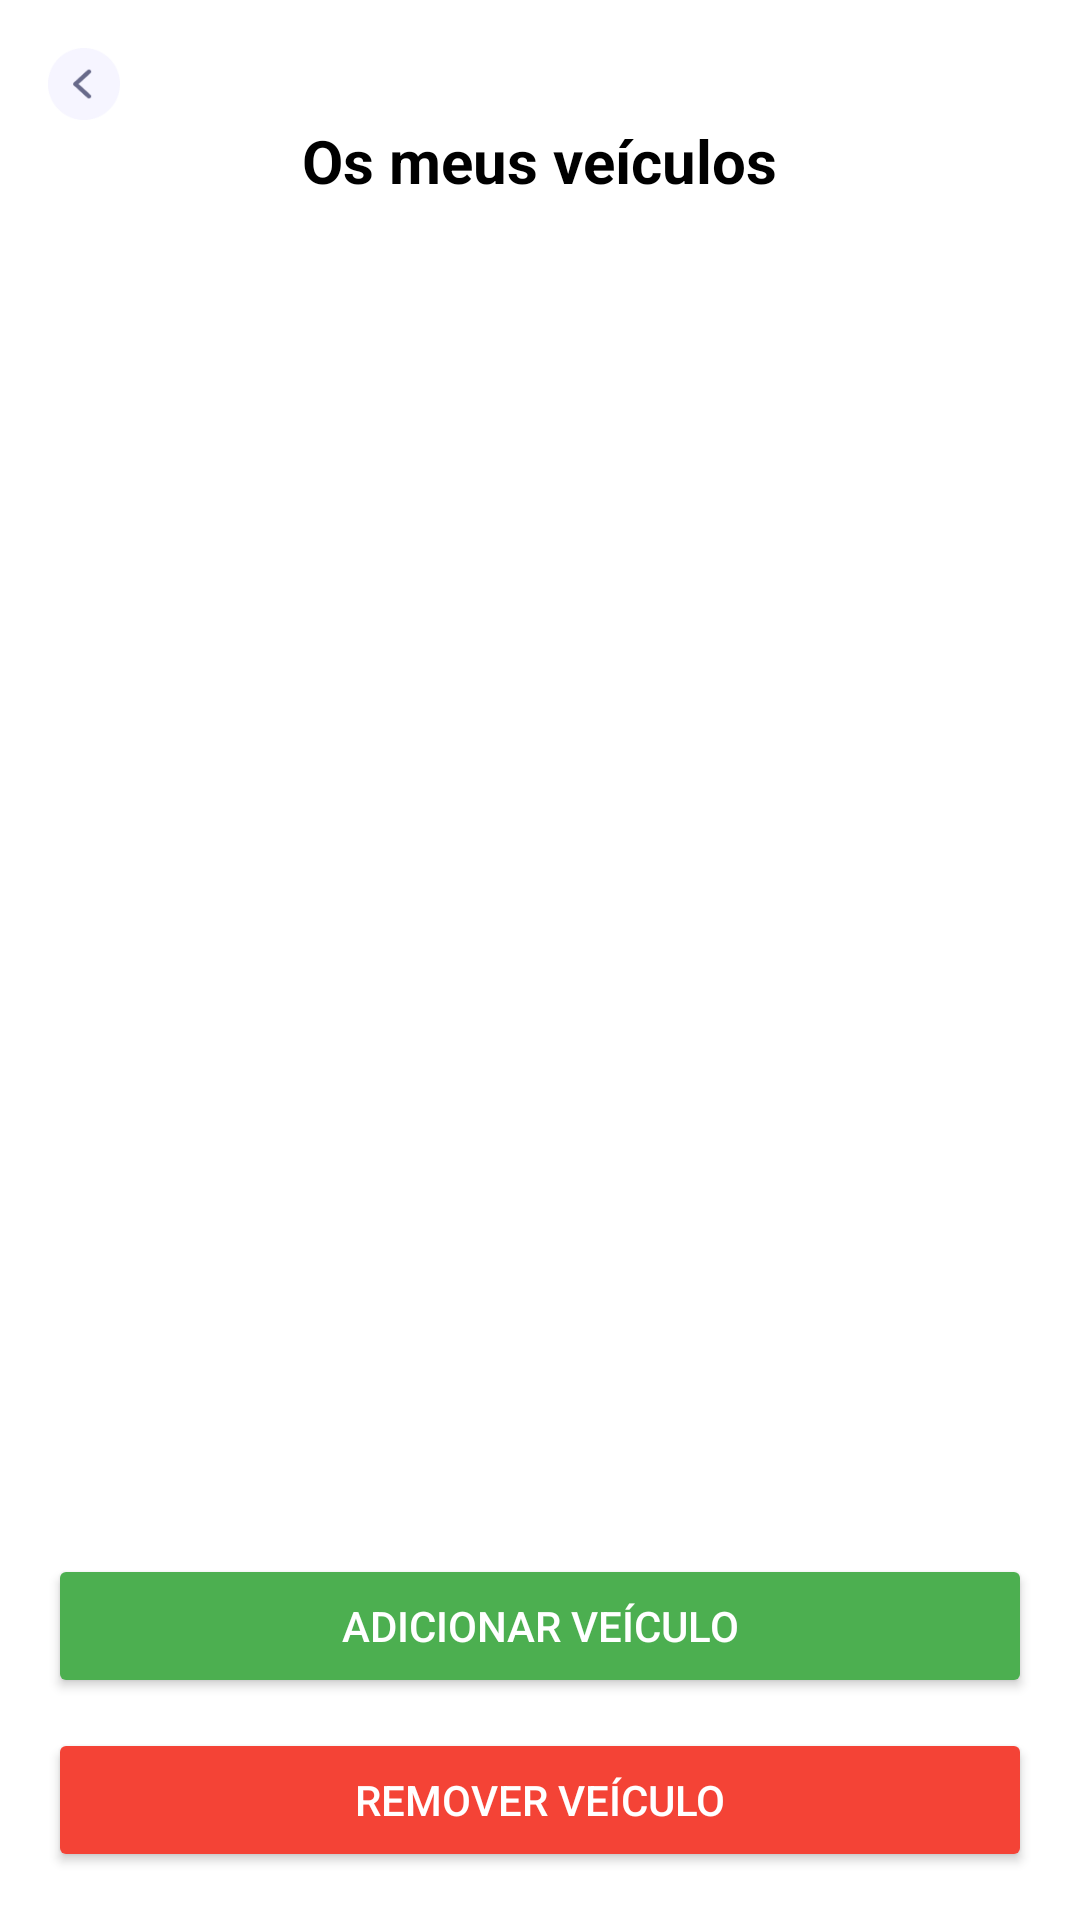

Write the Android layout XML for this screen, with the resource values it uses.
<!-- AndroidManifest.xml: application theme Theme.Parkit -->
<!-- res/layout/mycar.xml -->
<RelativeLayout xmlns:android="http://schemas.android.com/apk/res/android"
    xmlns:app="http://schemas.android.com/apk/res-auto"
    xmlns:tools="http://schemas.android.com/tools"
    android:layout_width="match_parent"
    android:layout_height="match_parent"
    android:background="#FFFFFF">

    <ImageButton
        android:id="@+id/btn_back"
        android:layout_width="24dp"
        android:layout_height="24dp"
        android:src="@drawable/ic_return"
        android:contentDescription="Back"
        android:scaleType="fitCenter"
        android:layout_alignParentStart="true"
        android:layout_alignParentTop="true"
        android:layout_marginStart="16dp"
        android:layout_marginTop="16dp"
        android:background="@null" />

    <TextView
        android:id="@+id/title"
        android:layout_width="wrap_content"
        android:layout_height="wrap_content"
        android:text="Os meus veículos"
        android:textColor="@color/black"
        android:textSize="20sp"
        android:textStyle="bold"
        android:layout_centerHorizontal="true"
        android:layout_marginTop="40dp" />

    <LinearLayout
        android:id="@+id/vehiclesListLayout"
        android:layout_width="match_parent"
        android:layout_height="wrap_content"
        android:layout_below="@id/title"
        android:orientation="vertical"
        android:padding="16dp"
        android:layout_marginTop="20dp">
    </LinearLayout>

    <LinearLayout
        android:layout_width="match_parent"
        android:layout_height="wrap_content"
        android:layout_alignParentBottom="true"
        android:orientation="vertical"
        android:padding="16dp">

        <Button
            android:id="@+id/addVehicleButton"
            android:layout_width="match_parent"
            android:layout_height="wrap_content"
            android:layout_marginBottom="10dp"
            android:text="Adicionar Veículo"
            android:backgroundTint="#4CAF50"
            android:textColor="#FFFFFF" />

        <Button
            android:id="@+id/removeVehicleButton"
            android:layout_width="match_parent"
            android:layout_height="wrap_content"
            android:text="Remover Veículo"
            android:backgroundTint="#F44336"
            android:textColor="#FFFFFF" />
    </LinearLayout>
</RelativeLayout>
<!-- resources referenced by this layout -->
<resources>
  <color name="black">#FF000000</color>
  <!-- drawable ic_return: png bitmap (drawable, 1319 bytes) -->
  <style name="Theme.Parkit" parent="Base.Theme.Parkit" />
  <style name="Base.Theme.Parkit" parent="Theme.Material3.DayNight.NoActionBar">
          
          
      </style>
</resources>
